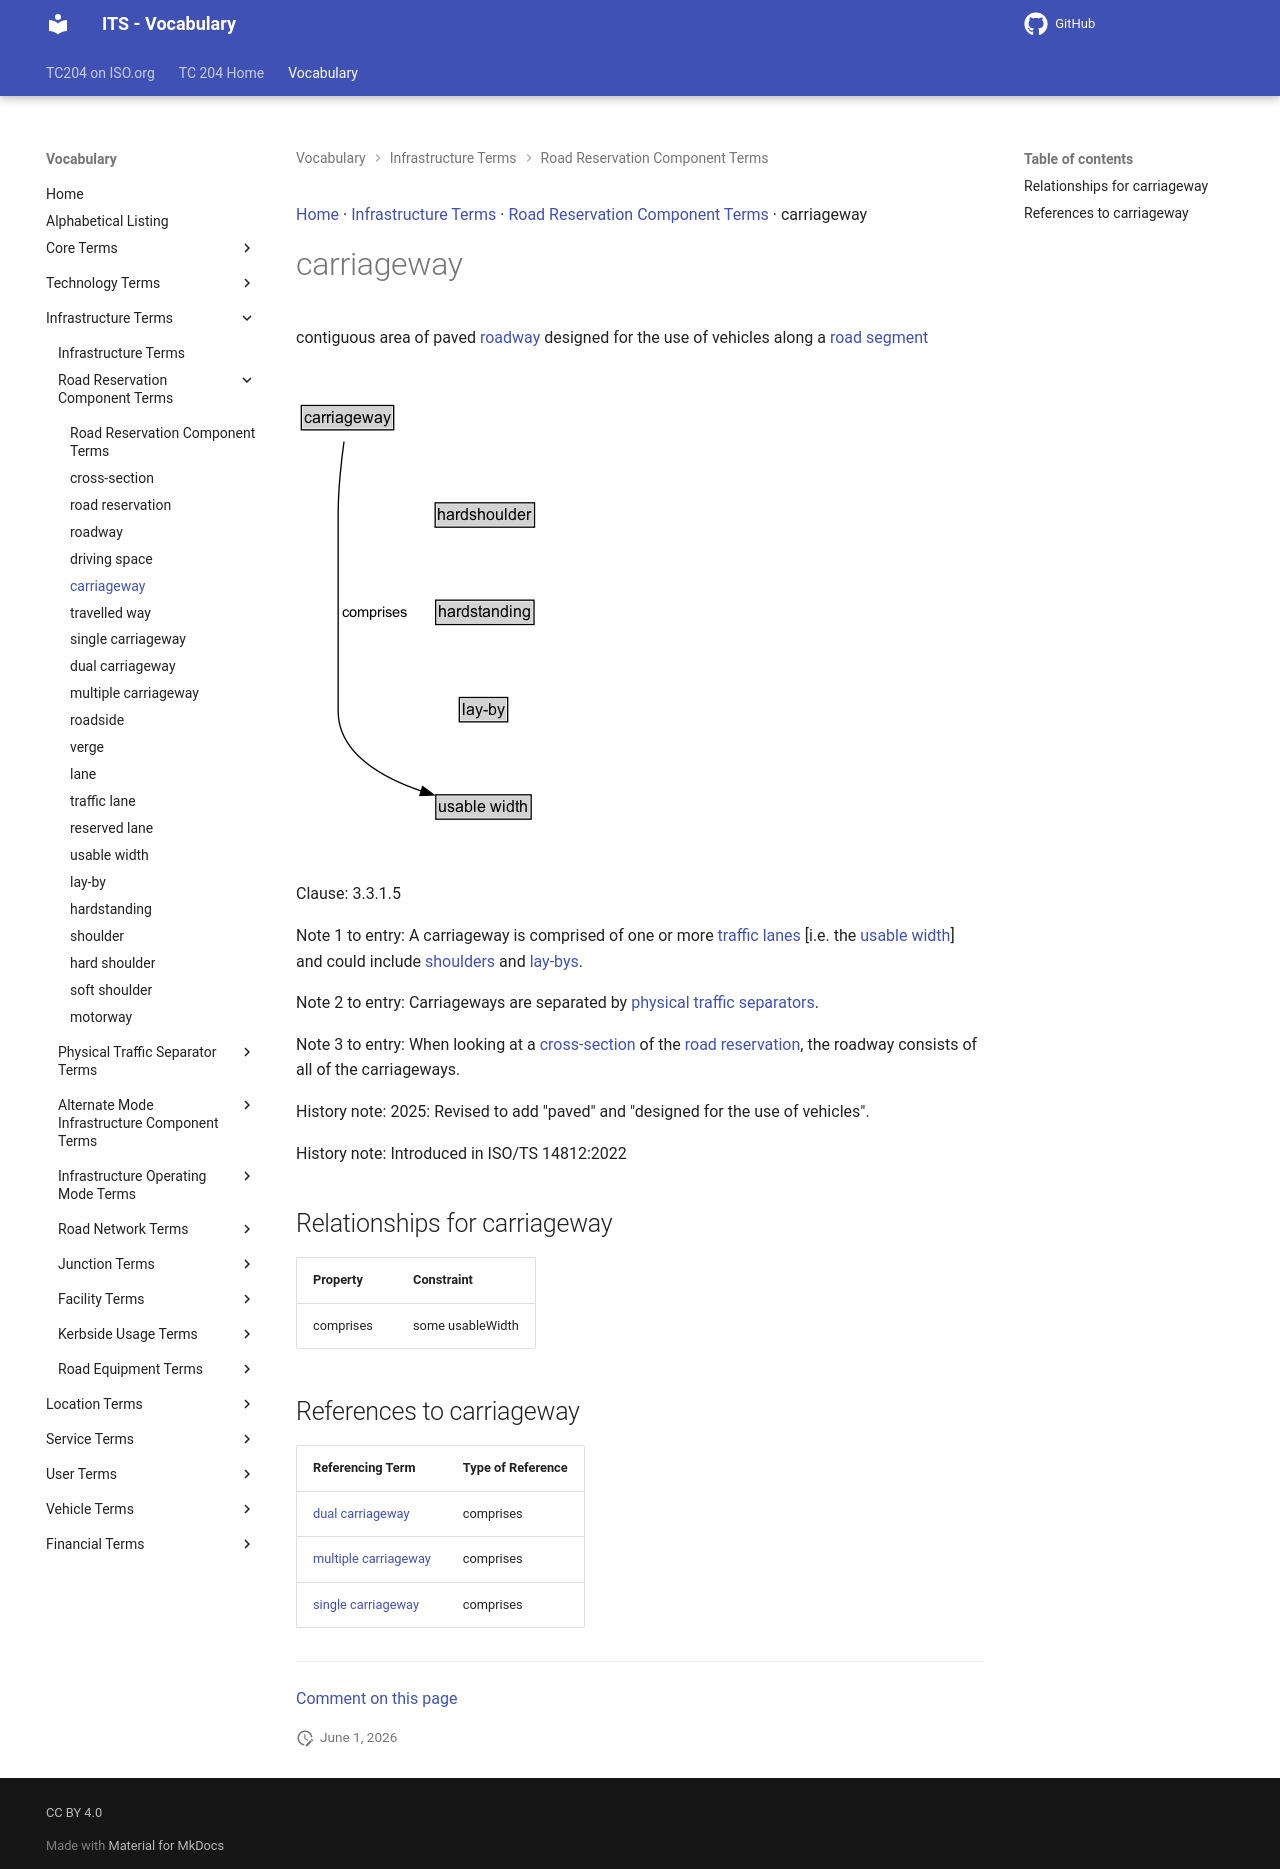

repository: ISO-TC204/iso14812 · page: v1.1.2-alpha.4/terms/carriageway/index.html · generator: mkdocs

[Home](../index.md) · [Infrastructure Terms](groups/Infrastructure Terms.md) · [Road Reservation Component Terms](patterns/Road Reservation Component Terms.md) · carriageway

# carriageway

<div class="draft4-watermark" aria-hidden="true"></div>

contiguous area of paved [roadway](roadway.md) designed for the use of vehicles along a [road segment](road segment.md)

<object type="image/svg+xml" data="../../diagrams/carriageway.dot.svg">
    <img alt="carriageway Diagram" src="../../diagrams/carriageway.dot.png" /> <!-- Fallback for non-SVG browsers -->
</object>

Clause: 3.3.1.5

Note 1 to entry: A carriageway is comprised of one or more [traffic lanes](traffic lane.md) [i.e. the [usable width](usable width.md)] and could include [shoulders](shoulder.md) and [lay-bys](lay-by.md).

Note 2 to entry: Carriageways are separated by [physical traffic separators](physical traffic separator.md).

Note 3 to entry: When looking at a [cross-section](cross-section.md) of the [road reservation](road reservation.md), the roadway consists of all of the carriageways.

History note: 2025: Revised to add "paved" and "designed for the use of vehicles".

History note: Introduced in ISO/TS 14812:2022

## Relationships for carriageway

| Property | Constraint |
| --- | --- |
| comprises | some usableWidth |

## References to carriageway

| Referencing Term | Type of Reference |
| --- | --- |
| [dual carriageway](dual carriageway.md) | comprises |
| [multiple carriageway](multiple carriageway.md) | comprises |
| [single carriageway](single carriageway.md) | comprises |


---

[Comment on this page](https://github.com/ISO-TC204/iso14812/issues/new?template=page-feedback.yml&title=%5BPage+feedback%5D+carriageway&page-title=carriageway&page-path=terms%2Fcarriageway.md)
